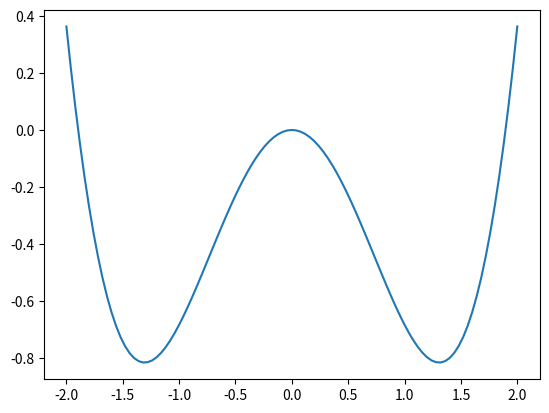

Source code (Python): (Note: this script raises an exception after producing the figure.)
import numpy as np
from mpl_toolkits.mplot3d import Axes3D
import matplotlib.pyplot as plt
from matplotlib import cm
from matplotlib.ticker import LinearLocator, FormatStrFormatter

def my_func(x):
    return x**2 + 2 * x *  - np.sin(x)

x = np.linspace(-2, 2, 101)
y = my_func(x) #+ np.sin(x * 25.5)

plt.plot(x, y)

from scipy.misc import derivative

def grad(fun, x_0, alpha, eps):
    x = 1000
    while (1):
        if abs(x - x_0) < eps:
            break
        x = x_0
        x_0 = x - alpha * derivative(fun, x)
    return x


x0 = 2

my_min = grad(my_func, x0, 0.01, 0.0000001)
print(my_func(my_min))